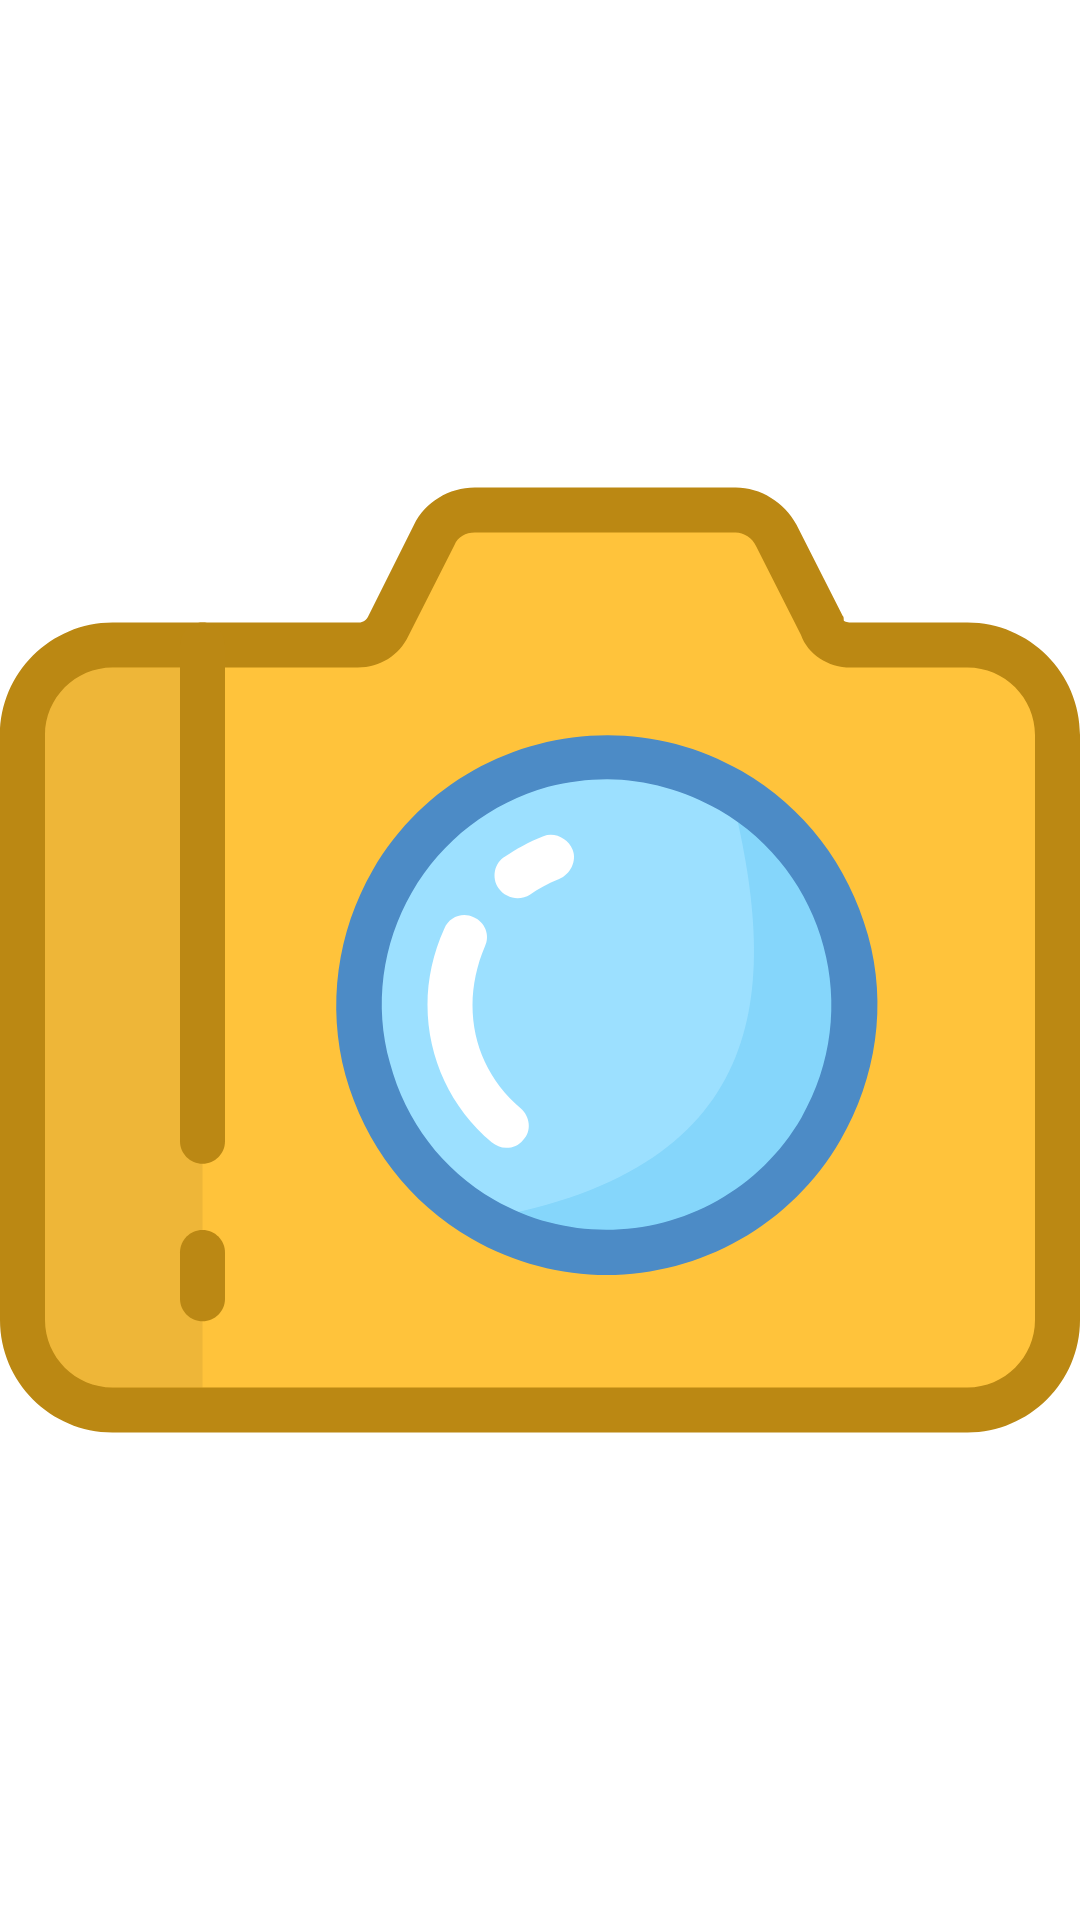

Write the Android layout XML for this screen, with the resource values it uses.
<!-- AndroidManifest.xml: application theme Theme.OliverDeLeon_Proyecto3_1 -->
<!-- res/layout/picture_browser_pager.xml -->
<?xml version="1.0" encoding="utf-8"?>
<RelativeLayout xmlns:android="http://schemas.android.com/apk/res/android"
    android:layout_width="match_parent"
    android:layout_height="match_parent"
    xmlns:app="http://schemas.android.com/apk/res-auto"
    xmlns:tools="http://schemas.android.com/tools">

    <ImageView
        android:layout_width="match_parent"
        android:layout_height="match_parent"
        app:srcCompat="@drawable/ic_camara"
        android:id="@+id/image" />


    


</RelativeLayout>
<!-- resources referenced by this layout -->
<resources>
  <!-- drawable ic_camara: vector/xml drawable (drawable, 3214 chars, omitted) -->
  <style name="Theme.OliverDeLeon_Proyecto3_1" parent="Theme.MaterialComponents.DayNight.NoActionBar">
          
          <item name="colorPrimary">@color/purple_500</item>
          <item name="colorPrimaryVariant">@color/purple_700</item>
          <item name="colorOnPrimary">@color/white</item>
          
          <item name="colorSecondary">@color/teal_200</item>
          <item name="colorSecondaryVariant">@color/teal_700</item>
          <item name="colorOnSecondary">@color/black</item>
          
          <item name="android:statusBarColor" tools:targetApi="l">?attr/colorPrimaryVariant</item>
          
      </style>
  <color name="purple_500">#FF6200EE</color>
  <color name="purple_700">#FF3700B3</color>
  <color name="white">#FFFFFFFF</color>
  <color name="teal_200">#FF03DAC5</color>
  <color name="teal_700">#FF018786</color>
  <color name="black">#FF000000</color>
</resources>
